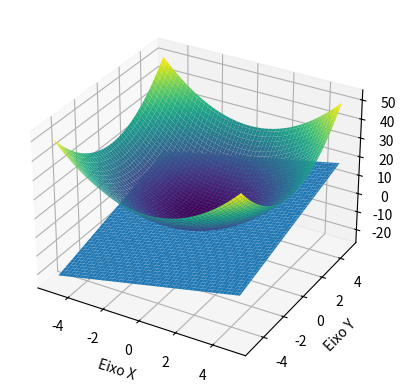

Python code for this plot:
import sympy as sp
import matplotlib.pyplot as plt
import numpy as np
from matplotlib import cm

from sympy.utilities.lambdify import lambdify

import matplotlib.pyplot as plt
from mpl_toolkits.mplot3d import Axes3D


# Exemplo de uso
#--------------------------------------------------------#
def f(x, y):
    return x**2 + y**2

x, y = sp.symbols('x y')
f_sym = sp.Pow(x, 2) + sp.Pow(y, 2)


# ponto
x0, y0 = 1, 1

#--------------------------------------------------------#
    
# Calcula as derivadas parciais
f_x = sp.diff(f_sym, x)
f_y = sp.diff(f_sym, y)
    
# Avalia a função e as derivadas no ponto dado
f_x0_y0 = f_x.subs({x: x0, y: y0})
f_y0_y0 = f_y.subs({x: x0, y: y0})
f_x0_y0_val = f_sym.subs({x: x0, y: y0})

def plano_tangente(x, y):
    return f_x0_y0_val + f_x0_y0 * (x - x0) + f_y0_y0 * (y - y0)
    

# z do ponto de tangência
z0 = plano_tangente(x0, y0)


# Criação dos valores de x e y
x = np.linspace(-5, 5, 100)
y = np.linspace(-5, 5, 100)
x_grid, y_grid = np.meshgrid(x, y)


# Obtém os pontos da superfície
z_grid = f(x_grid, y_grid)


# Obtém os pontos do plano tangente
z_grid_plano_tangente = plano_tangente(x_grid, y_grid)


# Criação do gráfico 3D
fig = plt.figure()
ax = fig.add_subplot(111, projection='3d')
ax.plot_surface(x_grid, y_grid, z_grid, cmap='viridis')

# Plota o Ponto de Tangência
ax.scatter(x0, y0, z0, color='black', s=100)

#Plota os pontos do plano tangente
ax.plot_surface(x_grid, y_grid, z_grid_plano_tangente)

# Personalização do gráfico
ax.set_xlabel('Eixo X')
ax.set_ylabel('Eixo Y')
ax.set_zlabel('Eixo Z')

# Exibição do gráfico
plt.show()
